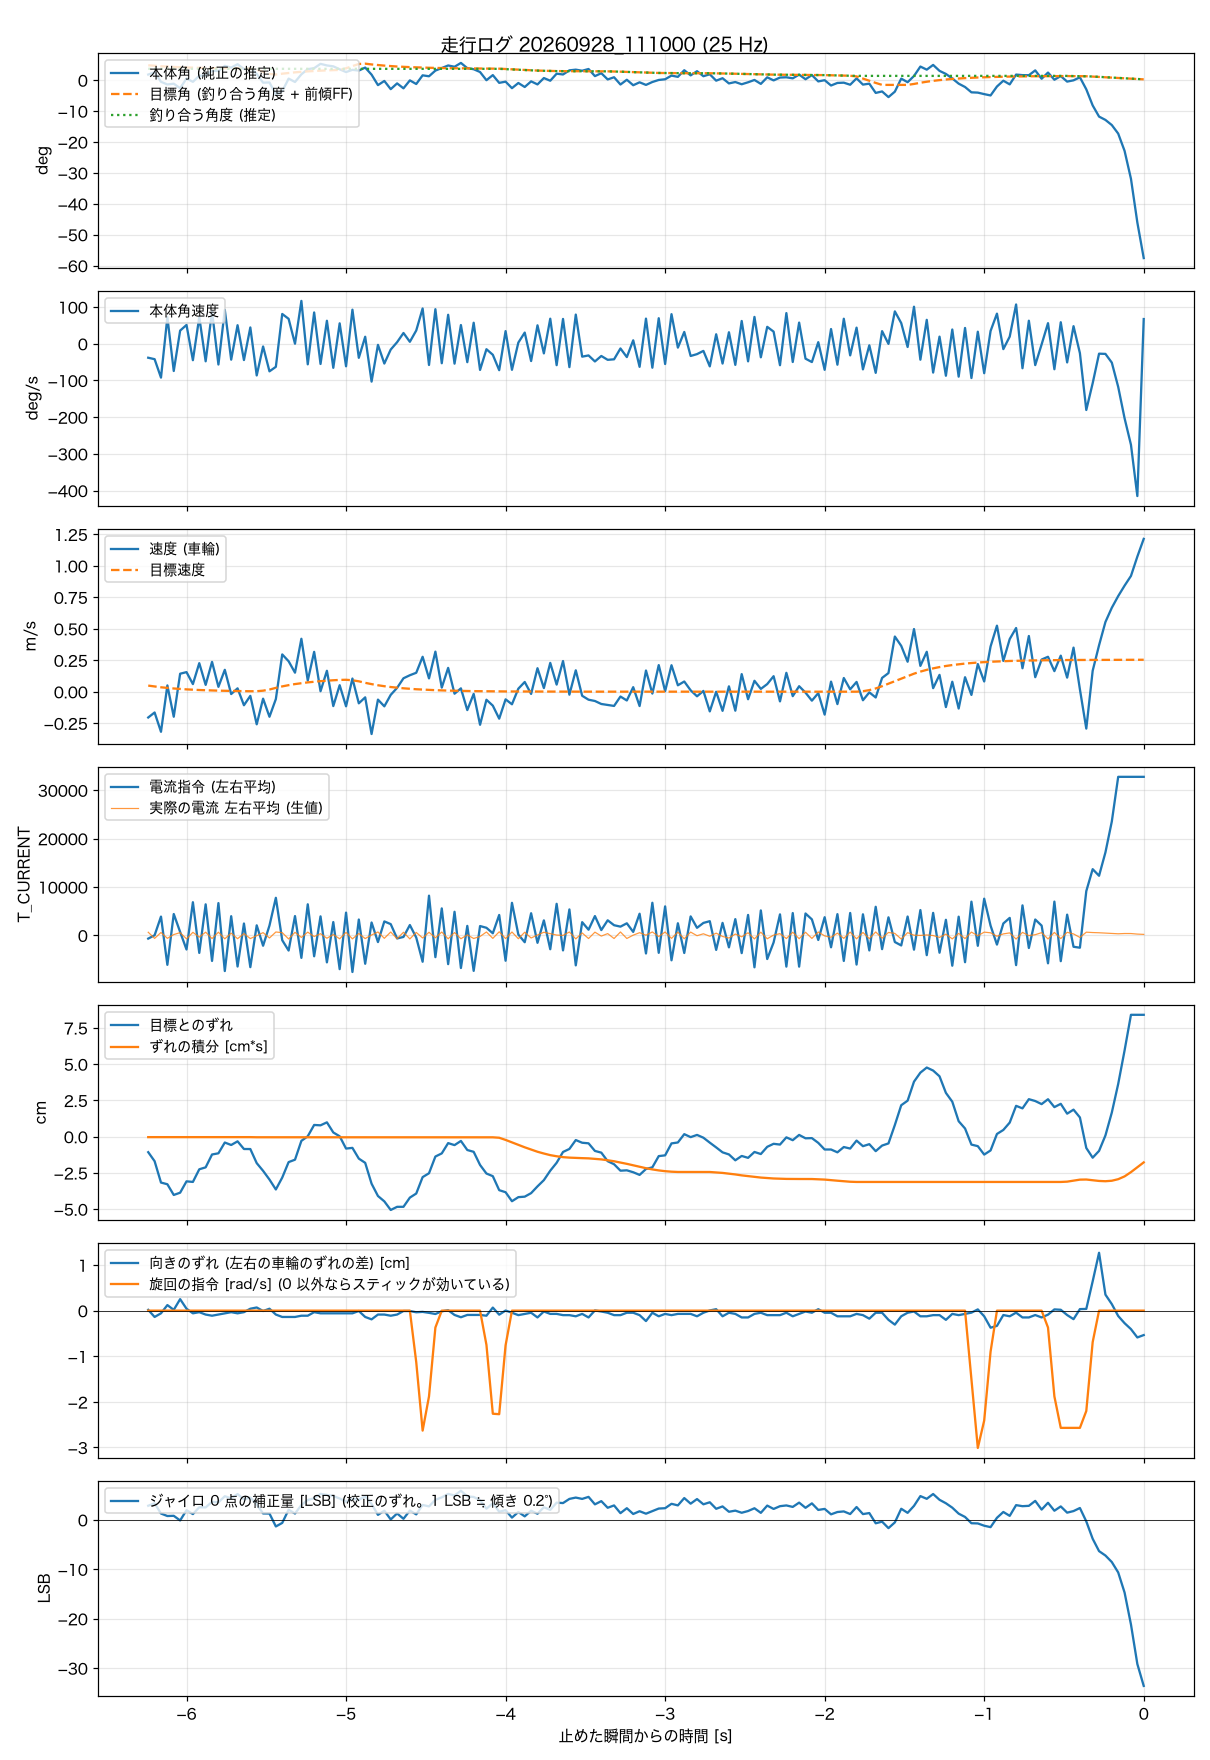

Values plotted in this chart, from the file beside it:
t_s, body_angle_rad, theta_ref_rad, body_rate_rad_s, wheel_spd_rad_s, target_spd_rad_s, current_cmd, wheel_err_rad, wheel_err_int_rad_s, m_current, yaw_err_rad, turn_cmd_rad_s, gyro_trim_lsb, balance_angle_rad
-6.240, 0.0314, 0.0198, -0.667, -9.76, 2.3, -678, -0.512, -0.018, 636, 0.008, 0, 2.84, 0.0639
-6.200, 0.0442, 0.0169, -0.736, -7.87, 1.96, 15, -0.808, -0.018, -637, -0.066, 0, 3.34, 0.0639
-6.160, -0.0095, 0.0144, -1.612, -15.16, 1.66, 3876, -1.51, -0.018, 584, -0.028, 0, 1.26, 0.0639
-6.120, -0.0245, 0.0122, 1.262, 2.37, 1.42, -6102, -1.565, -0.018, -626, 0.058, 0, 0.76, 0.0639
-6.080, -0.0202, 0.0104, -1.298, -9.47, 1.21, 4407, -1.917, -0.018, 159, 0.008, 0, 0.8, 0.0639
-6.040, -0.0458, 0.0088, 0.623, 6.79, 1.03, 699, -1.843, -0.018, 559, 0.12, 0, -0.14, 0.0639
-6.000, 0.009, 0.0075, 0.891, 7.4, 0.87, -2935, -1.47, -0.018, -727, 0.02, 0, 1.94, 0.0639
-5.960, -0.0096, 0.0064, -0.784, 2.87, 0.74, 6844, -1.489, -0.018, 619, -0.028, 0, 1.15, 0.0639
-5.920, 0.0247, 0.0054, 1.261, 10.79, 0.63, -3637, -1.074, -0.018, -373, -0.016, 0, 2.53, 0.0639
-5.880, 0.0257, 0.0046, -0.837, 2.57, 0.54, 6407, -1.01, -0.018, 650, -0.041, 0, 2.5, 0.0639
-5.840, 0.0526, 0.0039, 1.531, 11.27, 0.46, -5295, -0.588, -0.018, -670, -0.053, 0, 3.63, 0.0639
-5.800, 0.0516, 0.0033, -0.99, 1.83, 0.39, 6663, -0.549, -0.018, 648, -0.041, 0, 3.53, 0.0639
-5.760, 0.0804, 0.0028, 1.607, 8.27, 0.33, -7389, -0.195, -0.018, -725, -0.028, 0, 4.76, 0.0639
-5.720, 0.0707, 0.0024, -0.759, -0.89, 0.28, 3952, -0.276, -0.018, 450, -0.016, 0, 4.36, 0.0639
-5.680, 0.0899, 0.002, 0.879, 1.26, 0.24, -6452, -0.156, -0.018, -703, -0.028, 0, 5.2, 0.0639
-5.640, 0.062, 0.0017, -0.777, -5.13, 0.2, 2441, -0.408, -0.018, 357, -0.016, 0, 4.12, 0.0639
-5.600, 0.0698, 0.0015, 0.773, -1.58, 0.17, -6580, -0.409, -0.018, -673, 0.02, 0, 4.5, 0.0639
-5.560, 0.0348, -0.0047, -1.509, -12.34, 0.18, 2060, -0.871, -0.022, -76, 0.033, 0, 3.11, 0.0639
-5.520, -0.0144, -0.0169, -0.131, -2.64, 0.38, -2155, -1.125, -0.022, 559, -0.004, 0, 1.28, 0.0639
-5.480, -0.0132, -0.0291, -1.314, -9.48, 0.82, 2019, -1.411, -0.022, -551, 0.02, 0, 1.26, 0.0639
-5.440, -0.0808, -0.0324, -1.1, -2.79, 1.44, 7755, -1.737, -0.022, 687, -0.041, 0, -1.35, 0.0639
-5.400, -0.0628, -0.0276, 1.414, 14.09, 2, -1010, -1.346, -0.022, 551, -0.066, 0, -0.64, 0.0639
-5.360, 0.0085, -0.0235, 1.183, 11.51, 2.47, -3148, -0.838, -0.022, -750, -0.066, 0, 2.04, 0.0639
-5.320, -0.0105, -0.02, 0, 7.19, 2.88, 3977, -0.759, -0.022, 618, -0.066, 0, 1.26, 0.0639
-5.280, 0.0327, -0.017, 2.036, 20.01, 3.22, -4664, -0.14, -0.022, -432, -0.053, 0, 2.98, 0.0639
-5.240, 0.0619, -0.0145, -0.981, 4.22, 3.52, 6415, 0.011, -0.022, 658, -0.053, 0, 4.01, 0.0639
-5.200, 0.0675, -0.0123, 1.486, 15.06, 3.77, -4335, 0.382, -0.022, -252, -0.016, 0, 4.35, 0.0639
-5.160, 0.0919, -0.0105, -0.964, 0.17, 3.98, 3918, 0.37, -0.022, 337, -0.028, 0, 5.25, 0.0639
-5.120, 0.0828, -0.0089, 1.091, 7.91, 4.16, -5591, 0.468, -0.022, -607, -0.028, 0, 5.03, 0.0639
-5.080, 0.0778, -0.0076, -1.147, -5.45, 4.32, 2740, 0.136, -0.022, 163, -0.028, 0, 4.81, 0.0639
-5.040, 0.0611, -0.0065, 0.969, 2.46, 4.45, -6995, 0.01, -0.022, -718, -0.028, 0, 4.3, 0.0639
-5.000, 0.0454, 0.0029, -1.075, -5.54, 4.5, 4693, -0.393, -0.024, 615, -0.028, 0, 3.65, 0.0639
-4.960, 0.0581, 0.0151, 1.618, 4.98, 4.32, -7583, -0.371, -0.024, -732, -0.028, 0, 4.26, 0.0639
-4.920, 0.0537, 0.0273, -0.671, -4.4, 3.92, 3265, -0.723, -0.024, 367, -0.004, 0, 4.05, 0.0639
-4.880, 0.0708, 0.029, 0.33, -2.14, 3.35, -5881, -0.862, -0.024, -674, -0.066, 0, 4.77, 0.0639
-4.840, 0.0309, 0.0246, -1.803, -16.01, 2.86, 2653, -1.547, -0.024, 72, -0.091, 0, 3.2, 0.0639
-4.800, -0.0283, 0.021, -0.054, -3, 2.43, -1397, -1.951, -0.024, 691, -0.041, 0, 0.99, 0.0639
-4.760, -0.0047, 0.0179, -0.944, -5.54, 2.07, 2875, -2.128, -0.024, -622, -0.041, 0, 1.84, 0.0639
-4.720, -0.0511, 0.0152, -0.279, -1.2, 1.76, 2315, -2.41, -0.024, 685, -0.053, 0, 0.06, 0.0639
-4.680, -0.0185, 0.0129, 0.072, 1.45, 1.5, -649, -2.307, -0.024, -703, -0.041, 0, 1.28, 0.0639
-4.640, -0.0464, 0.011, 0.509, 5.07, 1.28, -336, -2.306, -0.024, 635, -0.004, 0, 0.2, 0.0639
-4.600, -0.0015, 0.0094, 0.091, 6.22, 1.09, 2126, -2.004, -0.024, -745, -0.004, 0, 1.87, 0.0639
-4.560, -0.022, 0.008, 0.629, 7.15, 0.92, -458, -1.87, -0.024, 601, -0.017, -1.13, 1.09, 0.0639
-4.520, 0.027, 0.0068, 1.675, 13.2, 0.79, -5464, -1.331, -0.024, -553, -0.013, -2.63, 2.99, 0.0639
-4.480, 0.0217, 0.0058, -1.012, 5.02, 0.67, 8199, -1.204, -0.024, 633, -0.023, -1.88, 2.71, 0.0639
-4.440, 0.0537, 0.0049, 1.641, 15.14, 0.57, -4512, -0.655, -0.024, -515, -0.035, -0.37, 4.04, 0.0639
-4.400, 0.0679, 0.0042, -0.929, 1.54, 0.48, 5566, -0.552, -0.024, 683, -0.007, 0, 4.53, 0.0639
-4.360, 0.0827, 0.0035, 1.376, 9, 0.41, -5959, -0.214, -0.024, -721, 0.004, 0, 5.23, 0.0639
-4.320, 0.0754, 0.003, -0.949, -0.76, 0.35, 4867, -0.28, -0.024, 572, -0.045, 0, 4.92, 0.0639
-4.280, 0.0971, 0.0026, 0.887, 1.26, 0.3, -6761, -0.143, -0.024, -706, -0.069, 0, 5.87, 0.0639
-4.240, 0.0675, 0.0022, -0.878, -6.96, 0.25, 1949, -0.441, -0.024, 88, -0.045, 0, 4.73, 0.0639
-4.200, 0.0615, 0.0018, 0.997, -0.83, 0.21, -7351, -0.5, -0.024, -655, -0.045, 0, 4.61, 0.0639
-4.160, 0.0457, 0.0016, -1.246, -12.51, 0.18, 1919, -0.932, -0.024, -240, -0.045, 0, 3.96, 0.0639
-4.120, -0.0005, 0.0013, -0.262, -3.05, 0.15, 1555, -1.213, -0.024, 692, -0.053, -0.75, 2.24, 0.0639
-4.080, 0.0283, 0.0011, -0.527, -5.28, 0.13, 421, -1.3, -0.024, -631, 0.032, -2.26, 3.34, 0.0639
-4.040, -0.0155, 0.0009, -1.26, -10.2, 0.11, 4211, -1.76, -0.038, 732, -0.042, -2.27, 1.63, 0.0636
-4.000, -0.0087, 0.0008, 0.599, -2.9, 0.09, -5257, -1.827, -0.109, -672, 0.001, -0.76, 1.94, 0.0619
-3.960, -0.0455, 0.0007, -1.241, -4.76, 0.08, 6717, -2.123, -0.19, 688, -0.022, 0, 0.44, 0.0602
-3.920, -0.0163, 0.0006, 0.053, 1.14, 0.07, 152, -1.989, -0.27, -702, -0.047, 0, 1.57, 0.0584
-3.880, -0.0389, 0.0005, 0.529, 3.67, 0.06, -1429, -1.973, -0.352, 641, -0.034, 0, 0.69, 0.0566
... 97 more rows
